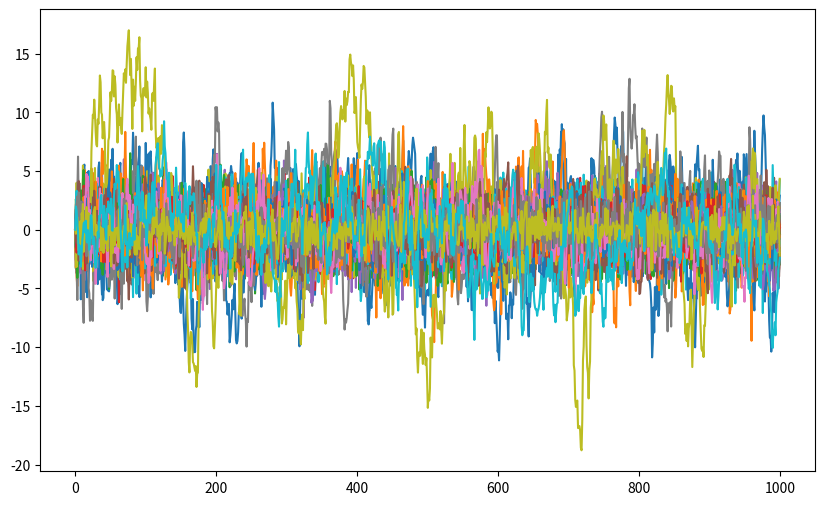
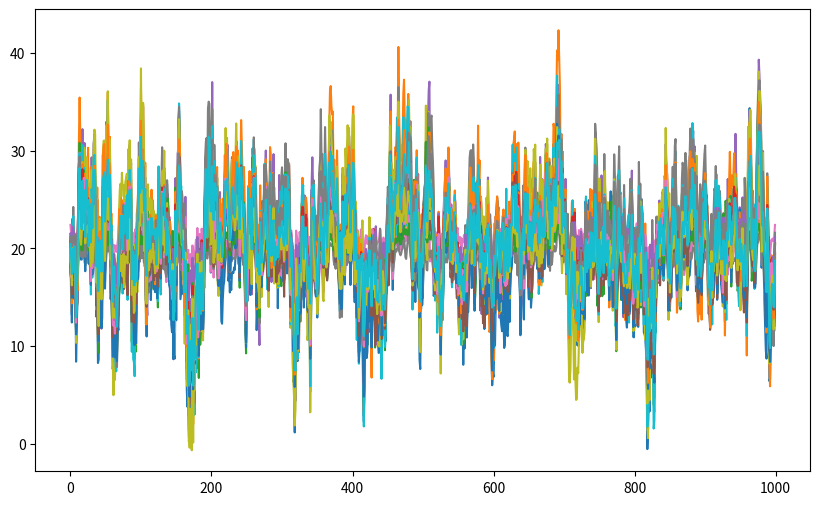

The matplotlib source for these figures, in order:
# -*- coding: utf-8 -*-
"""
Date created: 03 January 2024
[redacted]
Project: DIBS Research
Purpose: Simulate correlated time series data using Vector Autoregressive (VAR)
         model and Cholesky decomposition
"""
#TODO: test AR(2+) process
#TODO: test non-diagonal F1 matrix

# Import packages
import os
import matplotlib.pyplot as plt
import numpy as np
import pandas as pd

# Define parameters
np.random.seed(9999)
n_samples = 1000
n_regions = 50
export_filename = 'DIBS_simulated_fmri_VAR1_corr_model.csv'

# =============================================================================
# Simulate uncorrelated processes
# =============================================================================
# Define AR(1) process
# Note that if matrix is not diagonal, then the value for each region depends
# both on the value for that region's previous value as well as the values for
# the other regions' previous values
F1 = np.diag(np.ones(n_regions)) * np.random.uniform(0, 1, size=n_regions)

# Define error term mean vector and covariance matrix (i.e., variance of each error term)
# Note that off-diagonal values are zero since we assume that covariance between
# error terms for two different brain regions is 0 (i.e., the errors are independent)
error_mean_vec = np.ones(n_regions) * 0
error_cov_mat = np.diag(np.ones(n_regions)) * np.abs(np.random.normal(2, 1, size=n_regions))
print(error_cov_mat)

## Create an (n_region * n_sample) matrix of error values
Q = np.random.multivariate_normal(error_mean_vec, error_cov_mat, size=n_samples).T
print(f'Error matrix shape: {Q.shape}')

# Create blank (n_region * n_sample) matrix of values
Z = np.zeros((n_regions, n_samples))
print(f'Process matrix shape: {Z.shape}')

# Simulate values for time period i
for i in range(1, n_samples):
    Z[:, i] = F1 @ Z[:, i-1] + Q[:, i]

# Plot uncorrelated processes and calculate max empirical correlation
fig, ax = plt.subplots(figsize=(10, 6))
for i in range(n_regions):
    ax.plot(Z[i], label=f'Uncorr. Process {i}')
empirical_corr_mat_Z = np.corrcoef(Z)
max_empir_corr_Z = max(empirical_corr_mat_Z[abs((empirical_corr_mat_Z - 1)) > 0.005])

# =============================================================================
# Use Cholesky decomposition to induce correlation between processes
# =============================================================================
# Define correlation matrix between processes
region_corr_mat = np.eye(n_regions)
for i in range(n_regions):
    for j in range(i+1, n_regions):
        # corr_coef_mean = ((n_regions - abs(i - j)) / n_regions)
        # coef_ij = np.random.normal(loc=corr_coef_mean, scale=0.05)
        coef_ij = np.random.uniform(0.75, 0.9)  # * (n_regions - abs(i - j)) / n_regions
        region_corr_mat[i, j] = coef_ij
        region_corr_mat[j, i] = coef_ij

# Modify specified correlation matrix to ensure positive semi-definiteness
eigenvals, eigenvecs = np.linalg.eig(region_corr_mat)
Lambda = np.diag(np.maximum(eigenvals, 0.005))
psd_corr_mat = eigenvecs @ Lambda @ np.linalg.inv(eigenvecs)

# Convert correlation matrix to covariance matrix
# Note that "D" is a diagonal matrix of standard deviations
D = np.sqrt(error_cov_mat)
Sigma = D @ psd_corr_mat @ D

# Generate Cholesky decomposition of covariance matrix
A = np.linalg.cholesky(Sigma)

# Define intercept vector
u = np.random.normal(20, 1, size=(n_regions, 1))

# Multiply Cholesky decomposition matrix A by uncorrelated process matrix Z to 
# induce correlation between processes
X = A @ Z + u

# Plot correlated processes
fig, ax = plt.subplots(figsize=(10, 6))
for i in range(n_regions):
    ax.plot(X[i], label=f'Corr. Process {i}')
empirical_corr_mat_X = np.corrcoef(X)
max_empir_corr_X = max(empirical_corr_mat_X[abs((empirical_corr_mat_X - 1)) > 0.005])

# Compute difference between empirical correlation matrix and specified corr matrix
corr_diff_psd = abs(psd_corr_mat - region_corr_mat)
print(max(corr_diff_psd.reshape(-1)))
corr_diff_emp = abs(empirical_corr_mat_X - region_corr_mat)
print(max(corr_diff_emp.reshape(-1)))

# Export data
os.makedirs('Data', exist_ok=True)
file_path = os.path.join('Data', export_filename)
pd.DataFrame(X).to_csv(file_path, index=False)